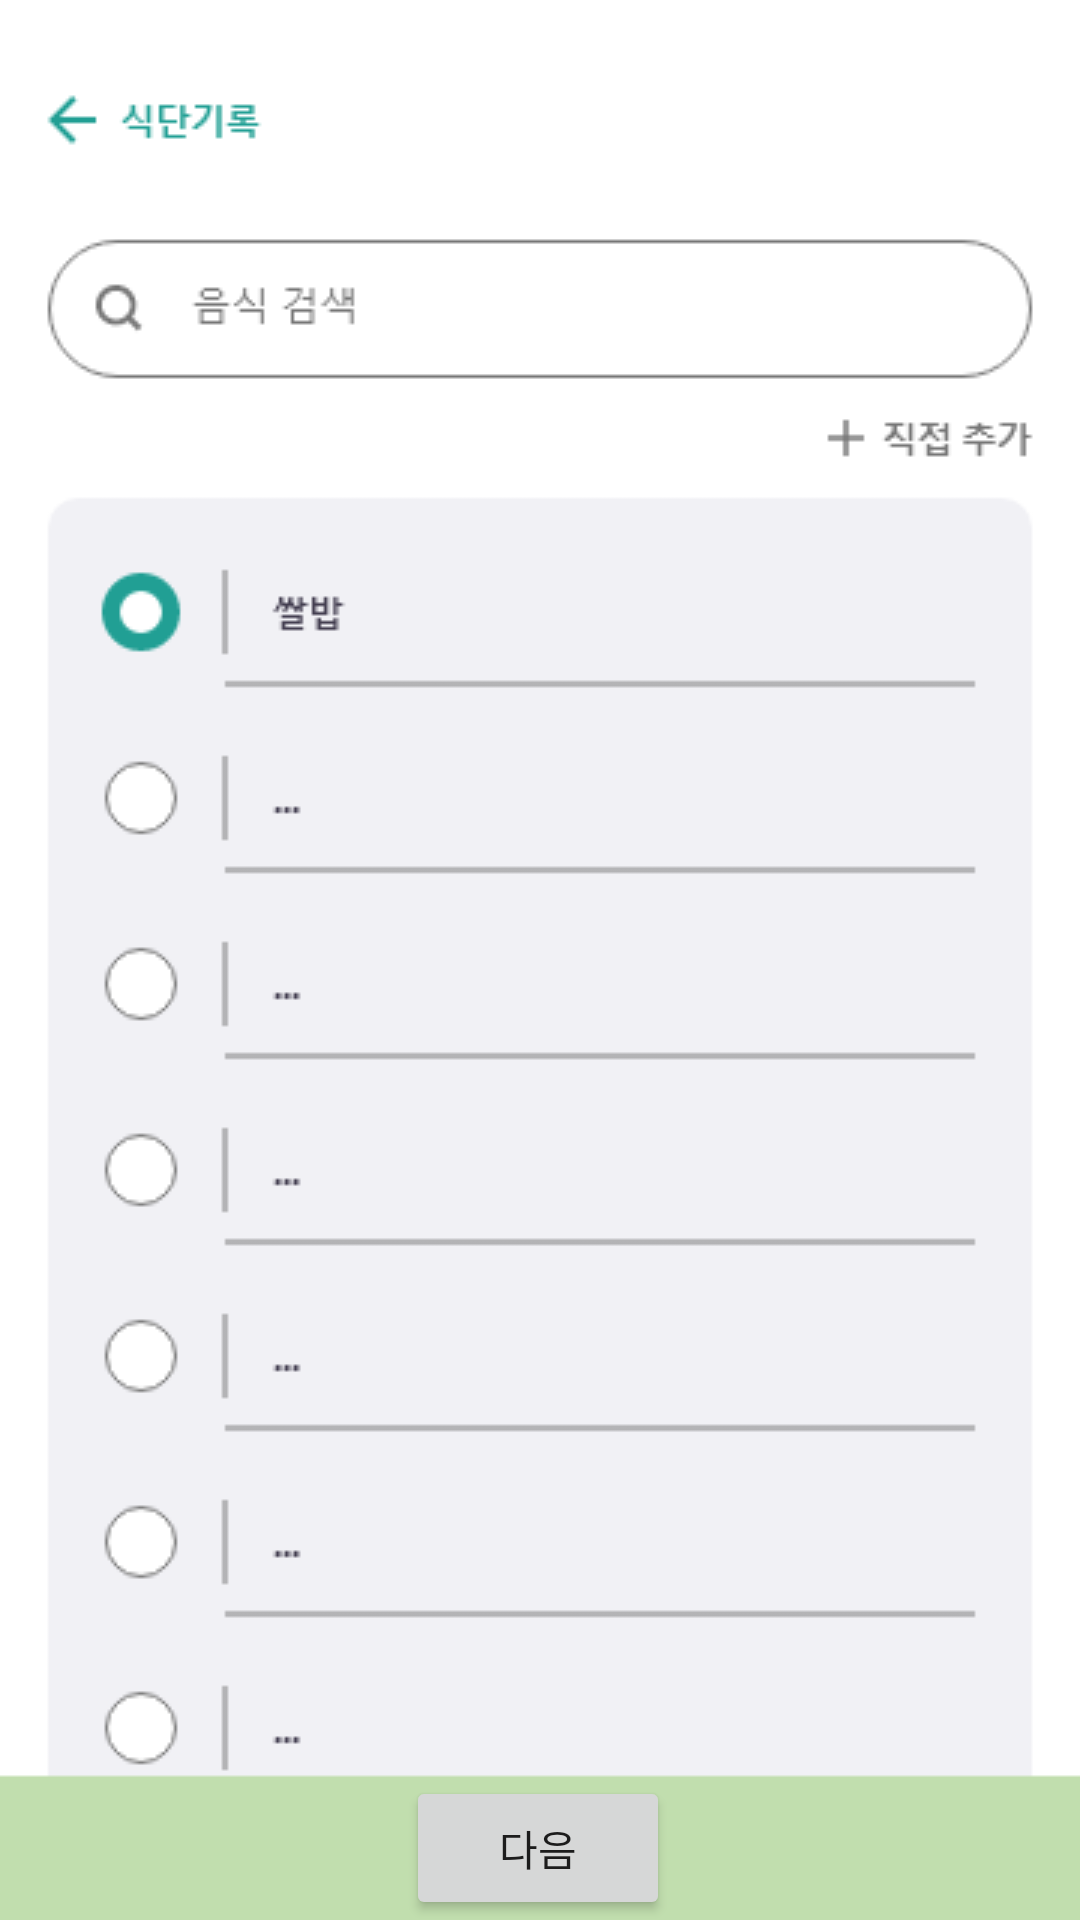

This screen was rendered from an Android layout file. Write that file and the resources it references.
<!-- AndroidManifest.xml: application theme Theme.MySprout -->
<!-- res/layout/record_food_3.xml -->
<?xml version="1.0" encoding="utf-8"?>
<androidx.constraintlayout.widget.ConstraintLayout xmlns:android="http://schemas.android.com/apk/res/android"
    xmlns:app="http://schemas.android.com/apk/res-auto"
    android:layout_width="match_parent"
    android:layout_height="match_parent">

    <ImageView
        android:id="@+id/imageView11"
        android:layout_width="wrap_content"
        android:layout_height="wrap_content"
        app:layout_constraintBottom_toBottomOf="parent"
        app:layout_constraintEnd_toEndOf="parent"
        app:layout_constraintStart_toStartOf="parent"
        app:layout_constraintTop_toTopOf="parent"
        app:srcCompat="@drawable/page12" />

    <Button
        android:id="@+id/buttonfN3"
        android:layout_width="wrap_content"
        android:layout_height="wrap_content"
        android:onClick="onClickfN3"
        android:text="다음"
        app:layout_constraintBottom_toBottomOf="parent"
        app:layout_constraintEnd_toEndOf="parent"
        app:layout_constraintHorizontal_bias="0.498"
        app:layout_constraintStart_toStartOf="parent"
        app:layout_constraintTop_toTopOf="parent"
        app:layout_constraintVertical_bias="1.0" />
</androidx.constraintlayout.widget.ConstraintLayout>
<!-- resources referenced by this layout -->
<resources>
  <!-- drawable page12: png bitmap (drawable-v24, 16336 bytes) -->
  <style name="Theme.MySprout" parent="Theme.MaterialComponents.Light.NoActionBar">
          
          <item name="colorPrimary">@color/backGroundGrey</item>
          <item name="colorPrimaryVariant">@color/mintGreen</item>
          <item name="colorOnPrimary">@color/white</item>
          
          <item name="colorSecondary">@color/mintGreen</item>
          <item name="colorSecondaryVariant">@color/mintGreen</item>
          <item name="colorOnSecondary">@color/almostBlack</item>
          
          <item name="android:statusBarColor" tools:targetApi="l">?attr/colorPrimaryVariant</item>
          
          <item name="android:windowBackground">@color/backGroundGrey</item>
      </style>
  <color name="backGroundGrey">#F8F8FA</color>
  <color name="mintGreen">#00D1BE</color>
  <color name="white">#FFFFFFFF</color>
  <color name="almostBlack">#433e50</color>
</resources>
